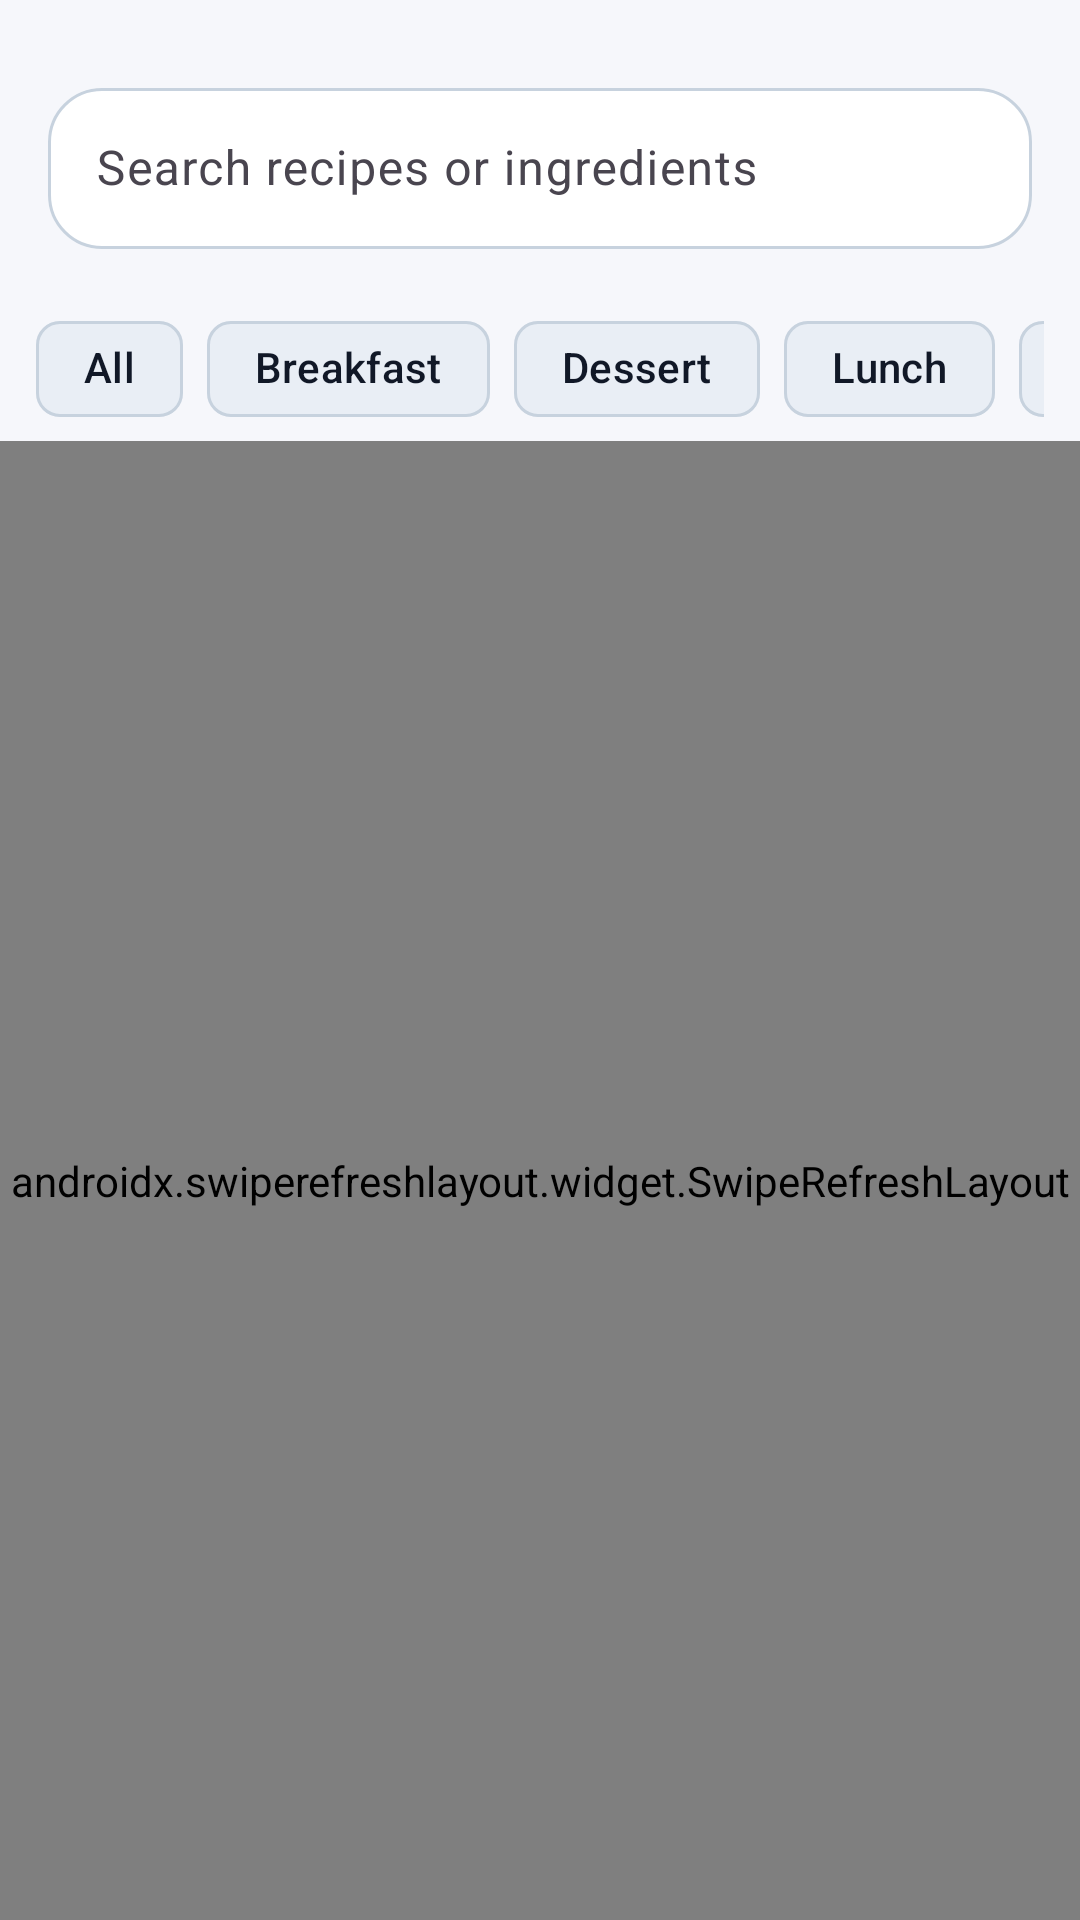

Android layout source for this screen:
<!-- AndroidManifest.xml: application theme Theme.Hamhama -->
<!-- res/layout/fragment_home.xml -->
<?xml version="1.0" encoding="utf-8"?>
<androidx.constraintlayout.widget.ConstraintLayout xmlns:android="http://schemas.android.com/apk/res/android"
    xmlns:app="http://schemas.android.com/apk/res-auto"
    xmlns:tools="http://schemas.android.com/tools"
    android:layout_width="match_parent"
    android:layout_height="match_parent"
    android:background="@color/background"
    tools:context=".ui.home.HomeFragment">

    <com.google.android.material.textfield.TextInputLayout
        android:id="@+id/searchLayout"
        android:layout_width="0dp"
        android:layout_height="wrap_content"
        android:layout_marginStart="16dp"
        android:layout_marginTop="24dp"
        android:layout_marginEnd="16dp"
        android:hint="@string/search_hint"
        app:boxBackgroundColor="@color/surface"
        app:boxBackgroundMode="outline"
        app:boxCornerRadiusBottomEnd="18dp"
        app:boxCornerRadiusBottomStart="18dp"
        app:boxCornerRadiusTopEnd="18dp"
        app:boxCornerRadiusTopStart="18dp"
        app:layout_constraintEnd_toEndOf="parent"
        app:layout_constraintStart_toStartOf="parent"
        app:layout_constraintTop_toTopOf="parent">

        <com.google.android.material.textfield.TextInputEditText
            android:id="@+id/searchInput"
            android:layout_width="match_parent"
            android:layout_height="wrap_content"
            android:imeOptions="actionSearch"
            android:inputType="text"
            android:padding="16dp" />
    </com.google.android.material.textfield.TextInputLayout>

    <HorizontalScrollView
        android:id="@+id/chipScroll"
        android:layout_width="0dp"
        android:layout_height="wrap_content"
        android:layout_marginTop="16dp"
        android:paddingStart="12dp"
        android:paddingEnd="12dp"
        android:scrollbars="none"
        app:layout_constraintEnd_toEndOf="parent"
        app:layout_constraintStart_toStartOf="parent"
        app:layout_constraintTop_toBottomOf="@id/searchLayout">

        <com.google.android.material.chip.ChipGroup
            android:layout_width="wrap_content"
            android:layout_height="wrap_content"
            app:singleSelection="true"
            app:selectionRequired="true">

            <com.google.android.material.chip.Chip
                android:id="@+id/chipAll"
                style="@style/Widget.Material3.Chip.Assist"
                android:layout_width="wrap_content"
                android:layout_height="wrap_content"
                android:text="@string/category_all"
                android:checked="true"
                app:chipBackgroundColor="@color/surface_variant"
                app:checkedIconVisible="false"
                app:rippleColor="@color/soft_orange"
                android:textColor="@color/text_primary" />

            <com.google.android.material.chip.Chip
                android:id="@+id/chipBreakfast"
                style="@style/Widget.Material3.Chip.Assist"
                android:layout_width="wrap_content"
                android:layout_height="wrap_content"
                android:text="@string/category_breakfast"
                app:chipBackgroundColor="@color/surface_variant"
                app:checkedIconVisible="false"
                app:rippleColor="@color/soft_orange"
                android:textColor="@color/text_primary" />

            <com.google.android.material.chip.Chip
                android:id="@+id/chipDessert"
                style="@style/Widget.Material3.Chip.Assist"
                android:layout_width="wrap_content"
                android:layout_height="wrap_content"
                android:text="@string/category_dessert"
                app:chipBackgroundColor="@color/surface_variant"
                app:checkedIconVisible="false"
                app:rippleColor="@color/soft_orange"
                android:textColor="@color/text_primary" />

            <com.google.android.material.chip.Chip
                android:id="@+id/chipLunch"
                style="@style/Widget.Material3.Chip.Assist"
                android:layout_width="wrap_content"
                android:layout_height="wrap_content"
                android:text="@string/category_lunch"
                app:chipBackgroundColor="@color/surface_variant"
                app:checkedIconVisible="false"
                app:rippleColor="@color/soft_orange"
                android:textColor="@color/text_primary" />

            <com.google.android.material.chip.Chip
                android:id="@+id/chipDinner"
                style="@style/Widget.Material3.Chip.Assist"
                android:layout_width="wrap_content"
                android:layout_height="wrap_content"
                android:text="@string/category_dinner"
                app:chipBackgroundColor="@color/surface_variant"
                app:checkedIconVisible="false"
                app:rippleColor="@color/soft_orange"
                android:textColor="@color/text_primary" />
        </com.google.android.material.chip.ChipGroup>
    </HorizontalScrollView>

    <com.google.android.material.progressindicator.CircularProgressIndicator
        android:id="@+id/loadingIndicator"
        android:layout_width="wrap_content"
        android:layout_height="wrap_content"
        android:layout_marginTop="28dp"
        android:indeterminate="true"
        android:visibility="gone"
        app:layout_constraintEnd_toEndOf="parent"
        app:layout_constraintStart_toStartOf="parent"
        app:layout_constraintTop_toBottomOf="@id/chipScroll" />

    <androidx.swiperefreshlayout.widget.SwipeRefreshLayout
        android:id="@+id/homeSwipeRefresh"
        android:layout_width="0dp"
        android:layout_height="0dp"
        app:layout_constraintBottom_toBottomOf="parent"
        app:layout_constraintEnd_toEndOf="parent"
        app:layout_constraintStart_toStartOf="parent"
        app:layout_constraintTop_toBottomOf="@id/chipScroll">

        <FrameLayout
            android:layout_width="match_parent"
            android:layout_height="match_parent">

            <androidx.recyclerview.widget.RecyclerView
                android:id="@+id/recipeRecycler"
                android:layout_width="match_parent"
                android:layout_height="match_parent"
                android:clipToPadding="false"
                android:nestedScrollingEnabled="true"
                android:paddingStart="16dp"
                android:paddingTop="12dp"
                android:paddingEnd="16dp"
                android:paddingBottom="104dp"
                tools:listitem="@layout/item_recipe_card" />

            <include
                android:id="@+id/emptyStateGroup"
                layout="@layout/layout_empty_state"
                android:visibility="gone" />
        </FrameLayout>
    </androidx.swiperefreshlayout.widget.SwipeRefreshLayout>

</androidx.constraintlayout.widget.ConstraintLayout>
<!-- res/layout/item_recipe_card.xml (included above) -->
<?xml version="1.0" encoding="utf-8"?>
<com.google.android.material.card.MaterialCardView xmlns:android="http://schemas.android.com/apk/res/android"
    xmlns:app="http://schemas.android.com/apk/res-auto"
    xmlns:tools="http://schemas.android.com/tools"
    android:layout_width="match_parent"
    android:layout_height="wrap_content"
    android:layout_marginBottom="16dp"
    android:foreground="?attr/selectableItemBackground"
    app:cardBackgroundColor="@color/surface"
    app:cardCornerRadius="24dp"
    app:cardElevation="4dp">

    <androidx.constraintlayout.widget.ConstraintLayout
        android:layout_width="match_parent"
        android:layout_height="wrap_content"
        android:padding="14dp">

        <ImageView
            android:id="@+id/recipeImage"
            android:layout_width="0dp"
            android:layout_height="168dp"
            android:contentDescription="@string/app_name"
            android:scaleType="centerCrop"
            android:src="@drawable/bg_image_placeholder"
            app:layout_constraintEnd_toEndOf="parent"
            app:layout_constraintStart_toStartOf="parent"
            app:layout_constraintTop_toTopOf="parent" />

        <TextView
            android:id="@+id/recipeTitle"
            android:layout_width="0dp"
            android:layout_height="wrap_content"
            android:layout_marginTop="14dp"
            android:layout_marginEnd="8dp"
            android:maxLines="2"
            android:ellipsize="end"
            android:textColor="@color/text_primary"
            android:textSize="19sp"
            android:textStyle="bold"
            app:layout_constraintEnd_toStartOf="@id/favoriteIcon"
            app:layout_constraintStart_toStartOf="parent"
            app:layout_constraintTop_toBottomOf="@id/recipeImage"
            tools:text="Citrus Avocado Toast" />

        <TextView
            android:id="@+id/recipeMeta"
            android:layout_width="0dp"
            android:layout_height="wrap_content"
            android:layout_marginTop="4dp"
            android:layout_marginEnd="8dp"
            android:textColor="@color/text_secondary"
            android:textSize="13sp"
            app:layout_constraintEnd_toStartOf="@id/favoriteIcon"
            app:layout_constraintStart_toStartOf="parent"
            app:layout_constraintTop_toBottomOf="@id/recipeTitle"
            tools:text="30 min • 420 kcal" />

        <TextView
            android:id="@+id/recipeSummary"
            android:layout_width="0dp"
            android:layout_height="wrap_content"
            android:layout_marginTop="8dp"
            android:layout_marginEnd="8dp"
            android:ellipsize="end"
            android:maxLines="2"
            android:textColor="@color/text_secondary"
            android:textSize="13sp"
            app:layout_constraintEnd_toStartOf="@id/favoriteIcon"
            app:layout_constraintStart_toStartOf="parent"
            app:layout_constraintTop_toBottomOf="@id/recipeMeta"
            tools:text="A crisp and balanced breakfast with lemon and chili notes." />

        <RatingBar
            android:id="@+id/recipeRating"
            style="@android:style/Widget.Material.RatingBar.Small"
            android:layout_width="wrap_content"
            android:layout_height="wrap_content"
            android:isIndicator="true"
            android:numStars="5"
            android:stepSize="0.5"
            app:layout_constraintStart_toStartOf="parent"
            app:layout_constraintTop_toBottomOf="@id/recipeSummary" />

        <com.google.android.material.chip.Chip
            android:id="@+id/recipeCategory"
            style="@style/Widget.Material3.Chip.Assist"
            android:layout_width="wrap_content"
            android:layout_height="wrap_content"
            android:layout_marginTop="8dp"
            android:textColor="@color/white"
            app:chipBackgroundColor="@color/tag_default"
            app:layout_constraintStart_toStartOf="parent"
            app:layout_constraintTop_toBottomOf="@id/recipeRating"
            tools:text="Breakfast" />

        <com.google.android.material.button.MaterialButton
            android:id="@+id/favoriteIcon"
            android:layout_width="44dp"
            android:layout_height="44dp"
            android:layout_marginTop="8dp"
            android:backgroundTint="@color/soft_orange"
            android:checkable="true"
            android:text=""
            app:icon="@drawable/ic_favorite_border_24"
            app:iconGravity="textStart"
            app:iconPadding="0dp"
            app:iconTint="@color/favorite_red"
            app:layout_constraintEnd_toEndOf="parent"
            app:layout_constraintTop_toBottomOf="@id/recipeImage"
            />
    </androidx.constraintlayout.widget.ConstraintLayout>
</com.google.android.material.card.MaterialCardView>
<!-- res/layout/layout_empty_state.xml (included above) -->
<?xml version="1.0" encoding="utf-8"?>
<LinearLayout xmlns:android="http://schemas.android.com/apk/res/android"
    xmlns:app="http://schemas.android.com/apk/res-auto"
    android:layout_width="match_parent"
    android:layout_height="match_parent"
    android:gravity="center"
    android:orientation="vertical"
    android:padding="24dp"
    android:background="@color/background">

    <com.airbnb.lottie.LottieAnimationView
        android:id="@+id/emptyAnimation"
        android:layout_width="220dp"
        android:layout_height="220dp"
        app:lottie_autoPlay="true"
        app:lottie_loop="true"
        app:lottie_rawRes="@raw/empty_state" />

    <TextView
        android:layout_width="wrap_content"
        android:layout_height="wrap_content"
        android:layout_marginTop="12dp"
        android:text="@string/empty_state_title"
        android:textColor="@color/text_primary"
        android:textSize="20sp"
        android:textStyle="bold" />

    <TextView
        android:layout_width="wrap_content"
        android:layout_height="wrap_content"
        android:layout_marginTop="8dp"
        android:gravity="center"
        android:text="@string/empty_state_message"
        android:textColor="@color/text_secondary"
        android:textSize="14sp" />
</LinearLayout>
<!-- resources referenced by this layout -->
<resources>
  <color name="background">#FFF6F7FB</color>
  <color name="favorite_red">#FFDC2626</color>
  <color name="soft_orange">#FFFFF1DB</color>
  <color name="surface">#FFFFFFFF</color>
  <color name="surface_variant">#FFE9EEF5</color>
  <color name="tag_default">#FF94A3B8</color>
  <color name="text_primary">#FF111827</color>
  <color name="text_secondary">#FF475569</color>
  <color name="white">#FFFFFFFF</color>
  <!-- drawable bg_image_placeholder (drawable) -->
  <shape xmlns:android="http://schemas.android.com/apk/res/android">
      <solid android:color="@color/surface_variant" />
      <corners android:radius="24dp" />
  </shape>
  <!-- drawable ic_favorite_border_24 (drawable) -->
  <vector xmlns:android="http://schemas.android.com/apk/res/android"
      android:width="24dp"
      android:height="24dp"
      android:viewportWidth="24"
      android:viewportHeight="24">
      <path
          android:fillColor="#FF000000"
          android:pathData="M16.5,3c-1.74,0 -3.41,0.81 -4.5,2.09C10.91,3.81 9.24,3 7.5,3 4.42,3 2,5.42 2,8.5c0,3.78 3.4,6.86 8.55,11.54L12,21.35l1.45,-1.32C18.6,15.36 22,12.28 22,8.5 22,5.42 19.58,3 16.5,3zm-4.4,15.55l-0.1,0.1 -0.1,-0.1C7.14,14.24 4,11.39 4,8.5 4,6.5 5.5,5 7.5,5c1.54,0 3.04,0.99 3.57,2.36h1.87C13.46,5.99 14.96,5 16.5,5 18.5,5 20,6.5 20,8.5c0,2.89 -3.14,5.74 -7.9,10.05z" />
  </vector>
  <string name="app_name">HamHama</string>
  <string name="category_all">All</string>
  <string name="category_breakfast">Breakfast</string>
  <string name="category_dessert">Dessert</string>
  <string name="category_dinner">Dinner</string>
  <string name="category_lunch">Lunch</string>
  <string name="empty_state_message">Start by saving a favorite or adding a new recipe.</string>
  <string name="empty_state_title">Nothing here yet</string>
  <string name="search_hint">Search recipes or ingredients</string>
  <style name="Theme.Hamhama" parent="Base.Theme.Hamhama" />
  <style name="Base.Theme.Hamhama" parent="Theme.Material3.DayNight.NoActionBar">
          <item name="colorPrimary">@color/primary</item>
          <item name="colorPrimaryContainer">@color/soft_orange</item>
          <item name="colorOnPrimary">@color/white</item>
          <item name="colorSecondary">@color/secondary</item>
          <item name="colorSecondaryContainer">@color/soft_green</item>
          <item name="colorOnSecondary">@color/white</item>
          <item name="colorTertiary">@color/tertiary</item>
          <item name="colorSurface">@color/surface</item>
          <item name="colorSurfaceVariant">@color/surface_variant</item>
          <item name="android:colorBackground">@color/background</item>
          <item name="colorOnSurface">@color/on_surface</item>
          <item name="colorOutline">@color/outline</item>
          <item name="android:statusBarColor">@android:color/transparent</item>
          <item name="android:navigationBarColor">@color/background</item>
          <item name="android:windowBackground">@color/background</item>
          <item name="android:forceDarkAllowed">false</item>
          <item name="materialButtonStyle">@style/Widget.HamHama.Button</item>
          <item name="materialCardViewStyle">@style/Widget.HamHama.Card</item>
      </style>
  <color name="primary">#FF0F766E</color>
  <color name="secondary">#FFF59E0B</color>
  <color name="soft_green">#FFE5F7F5</color>
  <color name="tertiary">#FFB45309</color>
  <color name="on_surface">#FF1F2937</color>
  <color name="outline">#FFC7D2DE</color>
  <style name="Widget.HamHama.Button" parent="Widget.Material3.Button">
          <item name="cornerRadius">18dp</item>
          <item name="android:minHeight">52dp</item>
      </style>
  <style name="Widget.HamHama.Card" parent="Widget.Material3.CardView.Elevated">
          <item name="cardCornerRadius">24dp</item>
          <item name="cardElevation">6dp</item>
      </style>
</resources>
